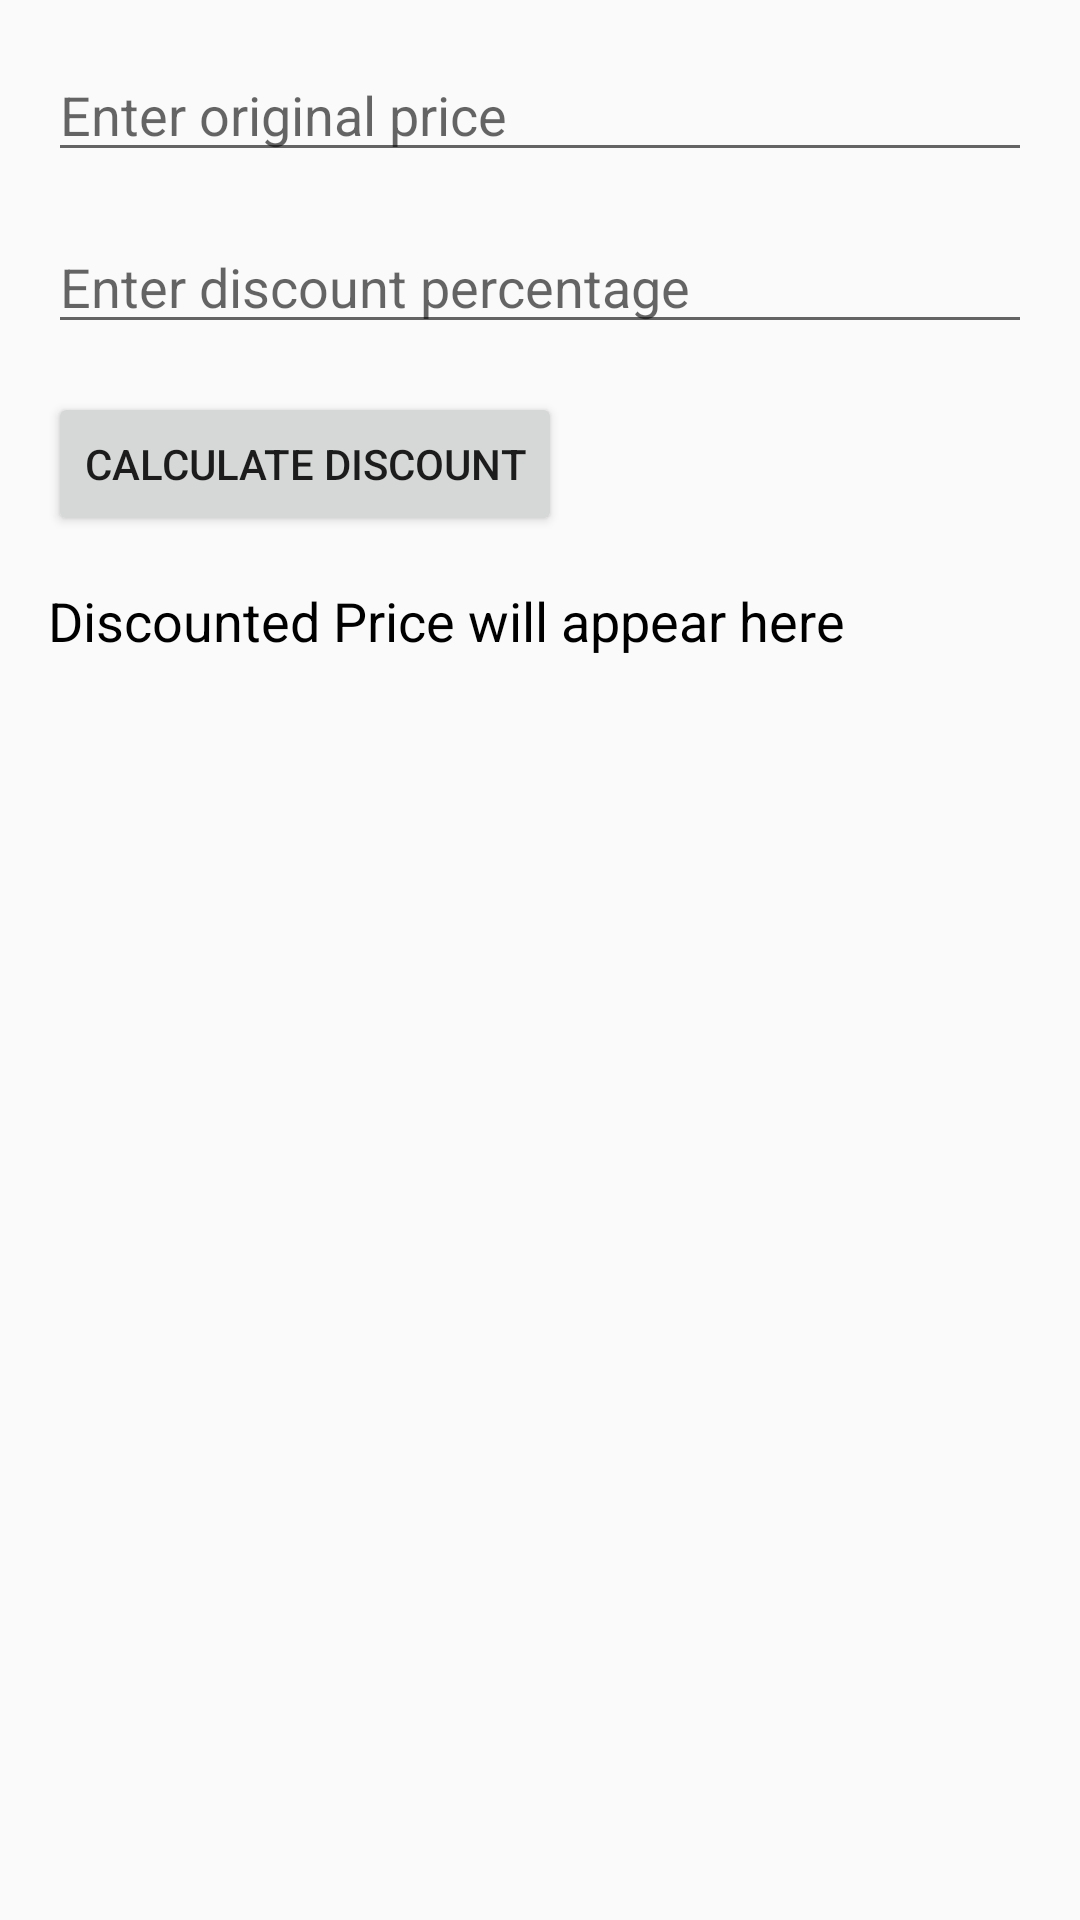

Produce the Android XML layout that renders to this screen, including the resource entries it uses.
<!-- AndroidManifest.xml: application theme Theme.AppCompat.Light.NoActionBar -->
<!-- res/layout/activity_discount_calculator.xml -->
<?xml version="1.0" encoding="utf-8"?>
<RelativeLayout xmlns:android="http://schemas.android.com/apk/res/android"
    android:layout_width="match_parent"
    android:layout_height="match_parent"
    android:padding="16dp">

    <EditText
        android:id="@+id/etOriginalPrice"
        android:layout_width="match_parent"
        android:layout_height="wrap_content"
        android:hint="Enter original price"
        android:inputType="numberDecimal"
        android:importantForAccessibility="yes" />

    <EditText
        android:id="@+id/etDiscountPercentage"
        android:layout_width="match_parent"
        android:layout_height="wrap_content"
        android:layout_below="@id/etOriginalPrice"
        android:layout_marginTop="16dp"
        android:hint="Enter discount percentage"
        android:inputType="numberDecimal"
        android:importantForAccessibility="yes" />

    <Button
        android:id="@+id/btnCalculate"
        android:layout_width="wrap_content"
        android:layout_height="wrap_content"
        android:layout_below="@id/etDiscountPercentage"
        android:layout_marginTop="16dp"
        android:text="Calculate Discount"
        android:importantForAccessibility="yes" />

    <TextView
        android:id="@+id/tvResult"
        android:layout_width="wrap_content"
        android:layout_height="wrap_content"
        android:layout_below="@id/btnCalculate"
        android:layout_marginTop="16dp"
        android:text="Discounted Price will appear here"
        android:textSize="18sp"
        android:textColor="@android:color/black"
        android:importantForAccessibility="yes" />

</RelativeLayout>
<!-- resources referenced by this layout -->
<resources>

</resources>
